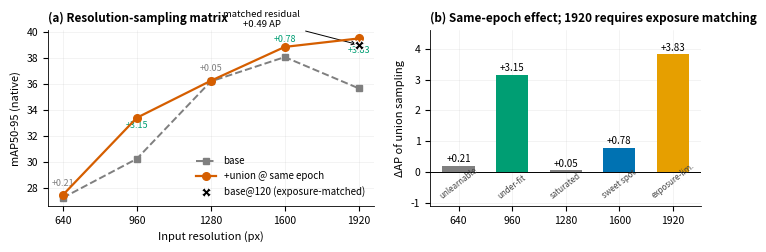

Here is the Python script that generated this plot:
#!/usr/bin/env python3
"""终极图: 定律五点矩阵图 (论文核心理论图)"""
import matplotlib
matplotlib.use("Agg")
import matplotlib.pyplot as plt
import numpy as np
from pathlib import Path

OUT = Path("paper/figures_v2")
OUT.mkdir(parents=True, exist_ok=True)
C = {"blue": "#0072B2", "green": "#009E73", "red": "#D55E00",
     "orange": "#E69F00", "grey": "#7F7F7F", "black": "#000000", "sky": "#56B4E9"}
plt.rcParams.update({
    "font.size": 8, "axes.titlesize": 8.5, "axes.labelsize": 8,
    "xtick.labelsize": 7.5, "ytick.labelsize": 7.5, "figure.dpi": 300,
    "savefig.dpi": 300, "savefig.bbox": "tight", "axes.grid": True,
    "grid.alpha": 0.25, "grid.linewidth": 0.4, "axes.linewidth": 0.6,
    "axes.spines.top": False, "axes.spines.right": False,
})

res = [640, 960, 1280, 1600, 1920]
base = [27.27, 30.26, 36.20, 38.07, 35.67]
union = [27.48, 33.41, 36.25, 38.85, 39.50]
matched = [None, None, None, None, 39.01]
delta = [u - b for u, b in zip(union, base)]
regime = ["unlearnable", "under-fit", "saturated", "sweet spot", "exposure-lim."]

fig, (ax1, ax2) = plt.subplots(1, 2, figsize=(7.16, 2.6), gridspec_kw={"width_ratios": [1.2, 1]})

# (a) 双线 + 增益标注
ax1.plot(res, base, "s--", color=C["grey"], ms=5, lw=1.4, label="base", zorder=3)
ax1.plot(res, union, "o-", color=C["red"], ms=5.5, lw=1.6, label="+union @ same epoch", zorder=4)
ax1.plot([r for r,m in zip(res,matched) if m is not None], [m for m in matched if m is not None], "X", color=C["black"], ms=7, mec="white", mew=0.8, label="base@120 (exposure-matched)", zorder=5)
ax1.annotate("matched residual\n+0.49 AP", xy=(1920,39.01), xytext=(1500,40.35), fontsize=6.8, ha="center", arrowprops=dict(arrowstyle="->", lw=0.7, color=C["black"]))
for r, b, u, d in zip(res, base, union, delta):
    ax1.annotate(f"+{d:.2f}", ((r), (b + u) / 2 + 0.8), fontsize=6.5, ha="center",
                 color=C["green"] if d > 0.5 else (C["grey"] if abs(d) < 0.5 else C["red"]))
ax1.set_xlabel("Input resolution (px)")
ax1.set_ylabel("mAP50-95 (native)")
ax1.set_xticks(res)
ax1.legend(frameon=False, loc="lower right", fontsize=7)
ax1.set_title("(a) Resolution-sampling matrix", loc="left", fontweight="bold")

# (b) 增益柱状 + regime 着色
colors = [C["grey"], C["green"], C["grey"], C["blue"], C["orange"]]
bars = ax2.bar(range(5), delta, color=colors, width=0.6, zorder=3)
for i, (d, rg) in enumerate(zip(delta, regime)):
    ax2.text(i, d + 0.12 if d >= 0 else d - 0.35, f"{d:+.2f}", ha="center", fontsize=7)
    ax2.text(i, -0.85, rg, ha="center", fontsize=5.8, rotation=38, color="#444")
ax2.axhline(0, color=C["black"], lw=0.7)
ax2.set_xticks(range(5))
ax2.set_xticklabels([str(r) for r in res])
ax2.set_ylabel("ΔAP of union sampling")
ax2.set_ylim(-1.1, 4.6)
ax2.set_title("(b) Same-epoch effect; 1920 requires exposure matching", loc="left", fontweight="bold")

fig.tight_layout(w_pad=1.8)
fig.savefig(OUT / "fig8_law_matrix.pdf", bbox_inches="tight")
fig.savefig(OUT / "fig8_law_matrix.png", bbox_inches="tight")
print("fig8_law_matrix saved")
